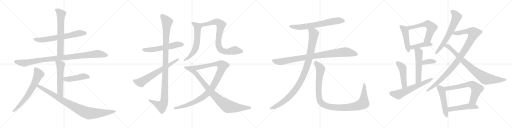
t = 0.00 s
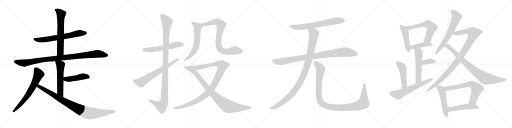
t = 5.14 s
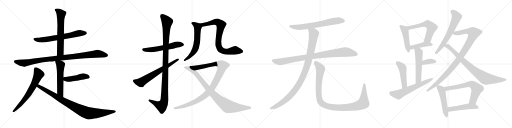
t = 10.27 s
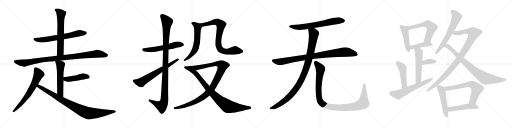
t = 15.41 s
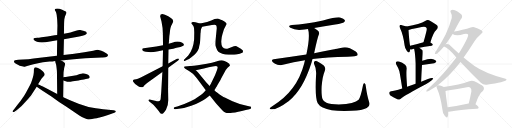
t = 20.54 s
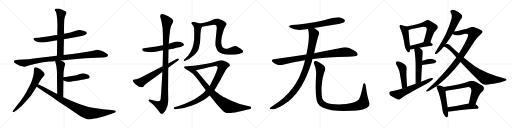
t = 25.68 s

The animated SVG that drew these frames (rendered in a browser with its animation timeline set to each time). Animation: 31 CSS @keyframes rules; one cycle of 25.68 s.

<svg version="1.1" viewBox="0 0 4096 1024" xmlns="http://www.w3.org/2000/svg">
  <g stroke="lightgray" stroke-dasharray="1,1" stroke-width="1" transform="scale(4, 4)">
    <line x1="0" y1="0" x2="256" y2="256"></line>
    <line x1="256" y1="0" x2="0" y2="256"></line>
    <line x1="128" y1="0" x2="128" y2="256"></line>
    <line x1="0" y1="128" x2="256" y2="128"></line>
    <line x1="256" y1="0" x2="512" y2="256"></line>
    <line x1="512" y1="0" x2="256" y2="256"></line>
    <line x1="384" y1="0" x2="384" y2="256"></line>
    <line x1="256" y1="128" x2="512" y2="128"></line>
    <line x1="512" y1="0" x2="768" y2="256"></line>
    <line x1="768" y1="0" x2="512" y2="256"></line>
    <line x1="640" y1="0" x2="640" y2="256"></line>
    <line x1="512" y1="128" x2="768" y2="128"></line>
    <line x1="768" y1="0" x2="1024" y2="256"></line>
    <line x1="1024" y1="0" x2="768" y2="256"></line>
    <line x1="896" y1="0" x2="896" y2="256"></line>
    <line x1="768" y1="128" x2="1024" y2="128"></line>
  </g>
<g transform="scale(1, -1) translate(0, -850)">
   <style type="text/css">
    @keyframes keyframes0 {
      from {
       stroke: black;
       stroke-dashoffset: 667;
       stroke-width: 128;
       }
       68% {
       animation-timing-function: step-end;
       stroke: black;
       stroke-dashoffset: 0;
       stroke-width: 128;
       }
       to {
       stroke: black;
       stroke-width: 1024;
       }
       }
       #make-me-a-hanzi-animation-0 {
         animation: keyframes0 0.792806s both;
         animation-delay: 0.000000s;
         animation-timing-function: linear;
       }
    @keyframes keyframes1 {
      from {
       stroke: black;
       stroke-dashoffset: 642;
       stroke-width: 128;
       }
       68% {
       animation-timing-function: step-end;
       stroke: black;
       stroke-dashoffset: 0;
       stroke-width: 128;
       }
       to {
       stroke: black;
       stroke-width: 1024;
       }
       }
       #make-me-a-hanzi-animation-1 {
         animation: keyframes1 0.772461s both;
         animation-delay: 0.792806s;
         animation-timing-function: linear;
       }
    @keyframes keyframes2 {
      from {
       stroke: black;
       stroke-dashoffset: 993;
       stroke-width: 128;
       }
       76% {
       animation-timing-function: step-end;
       stroke: black;
       stroke-dashoffset: 0;
       stroke-width: 128;
       }
       to {
       stroke: black;
       stroke-width: 1024;
       }
       }
       #make-me-a-hanzi-animation-2 {
         animation: keyframes2 1.058105s both;
         animation-delay: 1.565267s;
         animation-timing-function: linear;
       }
    @keyframes keyframes3 {
      from {
       stroke: black;
       stroke-dashoffset: 555;
       stroke-width: 128;
       }
       64% {
       animation-timing-function: step-end;
       stroke: black;
       stroke-dashoffset: 0;
       stroke-width: 128;
       }
       to {
       stroke: black;
       stroke-width: 1024;
       }
       }
       #make-me-a-hanzi-animation-3 {
         animation: keyframes3 0.701660s both;
         animation-delay: 2.623372s;
         animation-timing-function: linear;
       }
    @keyframes keyframes4 {
      from {
       stroke: black;
       stroke-dashoffset: 454;
       stroke-width: 128;
       }
       60% {
       animation-timing-function: step-end;
       stroke: black;
       stroke-dashoffset: 0;
       stroke-width: 128;
       }
       to {
       stroke: black;
       stroke-width: 1024;
       }
       }
       #make-me-a-hanzi-animation-4 {
         animation: keyframes4 0.619466s both;
         animation-delay: 3.325032s;
         animation-timing-function: linear;
       }
    @keyframes keyframes5 {
      from {
       stroke: black;
       stroke-dashoffset: 671;
       stroke-width: 128;
       }
       69% {
       animation-timing-function: step-end;
       stroke: black;
       stroke-dashoffset: 0;
       stroke-width: 128;
       }
       to {
       stroke: black;
       stroke-width: 1024;
       }
       }
       #make-me-a-hanzi-animation-5 {
         animation: keyframes5 0.796061s both;
         animation-delay: 3.944498s;
         animation-timing-function: linear;
       }
    @keyframes keyframes6 {
      from {
       stroke: black;
       stroke-dashoffset: 930;
       stroke-width: 128;
       }
       75% {
       animation-timing-function: step-end;
       stroke: black;
       stroke-dashoffset: 0;
       stroke-width: 128;
       }
       to {
       stroke: black;
       stroke-width: 1024;
       }
       }
       #make-me-a-hanzi-animation-6 {
         animation: keyframes6 1.006836s both;
         animation-delay: 4.740559s;
         animation-timing-function: linear;
       }
    @keyframes keyframes7 {
      from {
       stroke: black;
       stroke-dashoffset: 570;
       stroke-width: 128;
       }
       65% {
       animation-timing-function: step-end;
       stroke: black;
       stroke-dashoffset: 0;
       stroke-width: 128;
       }
       to {
       stroke: black;
       stroke-width: 1024;
       }
       }
       #make-me-a-hanzi-animation-7 {
         animation: keyframes7 0.713867s both;
         animation-delay: 5.747395s;
         animation-timing-function: linear;
       }
    @keyframes keyframes8 {
      from {
       stroke: black;
       stroke-dashoffset: 1104;
       stroke-width: 128;
       }
       78% {
       animation-timing-function: step-end;
       stroke: black;
       stroke-dashoffset: 0;
       stroke-width: 128;
       }
       to {
       stroke: black;
       stroke-width: 1024;
       }
       }
       #make-me-a-hanzi-animation-8 {
         animation: keyframes8 1.148438s both;
         animation-delay: 6.461262s;
         animation-timing-function: linear;
       }
    @keyframes keyframes9 {
      from {
       stroke: black;
       stroke-dashoffset: 660;
       stroke-width: 128;
       }
       68% {
       animation-timing-function: step-end;
       stroke: black;
       stroke-dashoffset: 0;
       stroke-width: 128;
       }
       to {
       stroke: black;
       stroke-width: 1024;
       }
       }
       #make-me-a-hanzi-animation-9 {
         animation: keyframes9 0.787109s both;
         animation-delay: 7.609700s;
         animation-timing-function: linear;
       }
    @keyframes keyframes10 {
      from {
       stroke: black;
       stroke-dashoffset: 610;
       stroke-width: 128;
       }
       67% {
       animation-timing-function: step-end;
       stroke: black;
       stroke-dashoffset: 0;
       stroke-width: 128;
       }
       to {
       stroke: black;
       stroke-width: 1024;
       }
       }
       #make-me-a-hanzi-animation-10 {
         animation: keyframes10 0.746419s both;
         animation-delay: 8.396809s;
         animation-timing-function: linear;
       }
    @keyframes keyframes11 {
      from {
       stroke: black;
       stroke-dashoffset: 806;
       stroke-width: 128;
       }
       72% {
       animation-timing-function: step-end;
       stroke: black;
       stroke-dashoffset: 0;
       stroke-width: 128;
       }
       to {
       stroke: black;
       stroke-width: 1024;
       }
       }
       #make-me-a-hanzi-animation-11 {
         animation: keyframes11 0.905924s both;
         animation-delay: 9.143228s;
         animation-timing-function: linear;
       }
    @keyframes keyframes12 {
      from {
       stroke: black;
       stroke-dashoffset: 1055;
       stroke-width: 128;
       }
       77% {
       animation-timing-function: step-end;
       stroke: black;
       stroke-dashoffset: 0;
       stroke-width: 128;
       }
       to {
       stroke: black;
       stroke-width: 1024;
       }
       }
       #make-me-a-hanzi-animation-12 {
         animation: keyframes12 1.108561s both;
         animation-delay: 10.049152s;
         animation-timing-function: linear;
       }
    @keyframes keyframes13 {
      from {
       stroke: black;
       stroke-dashoffset: 902;
       stroke-width: 128;
       }
       75% {
       animation-timing-function: step-end;
       stroke: black;
       stroke-dashoffset: 0;
       stroke-width: 128;
       }
       to {
       stroke: black;
       stroke-width: 1024;
       }
       }
       #make-me-a-hanzi-animation-13 {
         animation: keyframes13 0.984049s both;
         animation-delay: 11.157713s;
         animation-timing-function: linear;
       }
    @keyframes keyframes14 {
      from {
       stroke: black;
       stroke-dashoffset: 680;
       stroke-width: 128;
       }
       69% {
       animation-timing-function: step-end;
       stroke: black;
       stroke-dashoffset: 0;
       stroke-width: 128;
       }
       to {
       stroke: black;
       stroke-width: 1024;
       }
       }
       #make-me-a-hanzi-animation-14 {
         animation: keyframes14 0.803385s both;
         animation-delay: 12.141762s;
         animation-timing-function: linear;
       }
    @keyframes keyframes15 {
      from {
       stroke: black;
       stroke-dashoffset: 930;
       stroke-width: 128;
       }
       75% {
       animation-timing-function: step-end;
       stroke: black;
       stroke-dashoffset: 0;
       stroke-width: 128;
       }
       to {
       stroke: black;
       stroke-width: 1024;
       }
       }
       #make-me-a-hanzi-animation-15 {
         animation: keyframes15 1.006836s both;
         animation-delay: 12.945147s;
         animation-timing-function: linear;
       }
    @keyframes keyframes16 {
      from {
       stroke: black;
       stroke-dashoffset: 1036;
       stroke-width: 128;
       }
       77% {
       animation-timing-function: step-end;
       stroke: black;
       stroke-dashoffset: 0;
       stroke-width: 128;
       }
       to {
       stroke: black;
       stroke-width: 1024;
       }
       }
       #make-me-a-hanzi-animation-16 {
         animation: keyframes16 1.093099s both;
         animation-delay: 13.951983s;
         animation-timing-function: linear;
       }
    @keyframes keyframes17 {
      from {
       stroke: black;
       stroke-dashoffset: 1097;
       stroke-width: 128;
       }
       78% {
       animation-timing-function: step-end;
       stroke: black;
       stroke-dashoffset: 0;
       stroke-width: 128;
       }
       to {
       stroke: black;
       stroke-width: 1024;
       }
       }
       #make-me-a-hanzi-animation-17 {
         animation: keyframes17 1.142741s both;
         animation-delay: 15.045082s;
         animation-timing-function: linear;
       }
    @keyframes keyframes18 {
      from {
       stroke: black;
       stroke-dashoffset: 469;
       stroke-width: 128;
       }
       60% {
       animation-timing-function: step-end;
       stroke: black;
       stroke-dashoffset: 0;
       stroke-width: 128;
       }
       to {
       stroke: black;
       stroke-width: 1024;
       }
       }
       #make-me-a-hanzi-animation-18 {
         animation: keyframes18 0.631673s both;
         animation-delay: 16.187823s;
         animation-timing-function: linear;
       }
    @keyframes keyframes19 {
      from {
       stroke: black;
       stroke-dashoffset: 593;
       stroke-width: 128;
       }
       66% {
       animation-timing-function: step-end;
       stroke: black;
       stroke-dashoffset: 0;
       stroke-width: 128;
       }
       to {
       stroke: black;
       stroke-width: 1024;
       }
       }
       #make-me-a-hanzi-animation-19 {
         animation: keyframes19 0.732585s both;
         animation-delay: 16.819496s;
         animation-timing-function: linear;
       }
    @keyframes keyframes20 {
      from {
       stroke: black;
       stroke-dashoffset: 429;
       stroke-width: 128;
       }
       58% {
       animation-timing-function: step-end;
       stroke: black;
       stroke-dashoffset: 0;
       stroke-width: 128;
       }
       to {
       stroke: black;
       stroke-width: 1024;
       }
       }
       #make-me-a-hanzi-animation-20 {
         animation: keyframes20 0.599121s both;
         animation-delay: 17.552081s;
         animation-timing-function: linear;
       }
    @keyframes keyframes21 {
      from {
       stroke: black;
       stroke-dashoffset: 542;
       stroke-width: 128;
       }
       64% {
       animation-timing-function: step-end;
       stroke: black;
       stroke-dashoffset: 0;
       stroke-width: 128;
       }
       to {
       stroke: black;
       stroke-width: 1024;
       }
       }
       #make-me-a-hanzi-animation-21 {
         animation: keyframes21 0.691081s both;
         animation-delay: 18.151202s;
         animation-timing-function: linear;
       }
    @keyframes keyframes22 {
      from {
       stroke: black;
       stroke-dashoffset: 360;
       stroke-width: 128;
       }
       54% {
       animation-timing-function: step-end;
       stroke: black;
       stroke-dashoffset: 0;
       stroke-width: 128;
       }
       to {
       stroke: black;
       stroke-width: 1024;
       }
       }
       #make-me-a-hanzi-animation-22 {
         animation: keyframes22 0.542969s both;
         animation-delay: 18.842283s;
         animation-timing-function: linear;
       }
    @keyframes keyframes23 {
      from {
       stroke: black;
       stroke-dashoffset: 472;
       stroke-width: 128;
       }
       61% {
       animation-timing-function: step-end;
       stroke: black;
       stroke-dashoffset: 0;
       stroke-width: 128;
       }
       to {
       stroke: black;
       stroke-width: 1024;
       }
       }
       #make-me-a-hanzi-animation-23 {
         animation: keyframes23 0.634115s both;
         animation-delay: 19.385252s;
         animation-timing-function: linear;
       }
    @keyframes keyframes24 {
      from {
       stroke: black;
       stroke-dashoffset: 617;
       stroke-width: 128;
       }
       67% {
       animation-timing-function: step-end;
       stroke: black;
       stroke-dashoffset: 0;
       stroke-width: 128;
       }
       to {
       stroke: black;
       stroke-width: 1024;
       }
       }
       #make-me-a-hanzi-animation-24 {
         animation: keyframes24 0.752116s both;
         animation-delay: 20.019367s;
         animation-timing-function: linear;
       }
    @keyframes keyframes25 {
      from {
       stroke: black;
       stroke-dashoffset: 651;
       stroke-width: 128;
       }
       68% {
       animation-timing-function: step-end;
       stroke: black;
       stroke-dashoffset: 0;
       stroke-width: 128;
       }
       to {
       stroke: black;
       stroke-width: 1024;
       }
       }
       #make-me-a-hanzi-animation-25 {
         animation: keyframes25 0.779785s both;
         animation-delay: 20.771483s;
         animation-timing-function: linear;
       }
    @keyframes keyframes26 {
      from {
       stroke: black;
       stroke-dashoffset: 1023;
       stroke-width: 128;
       }
       77% {
       animation-timing-function: step-end;
       stroke: black;
       stroke-dashoffset: 0;
       stroke-width: 128;
       }
       to {
       stroke: black;
       stroke-width: 1024;
       }
       }
       #make-me-a-hanzi-animation-26 {
         animation: keyframes26 1.082520s both;
         animation-delay: 21.551268s;
         animation-timing-function: linear;
       }
    @keyframes keyframes27 {
      from {
       stroke: black;
       stroke-dashoffset: 841;
       stroke-width: 128;
       }
       73% {
       animation-timing-function: step-end;
       stroke: black;
       stroke-dashoffset: 0;
       stroke-width: 128;
       }
       to {
       stroke: black;
       stroke-width: 1024;
       }
       }
       #make-me-a-hanzi-animation-27 {
         animation: keyframes27 0.934408s both;
         animation-delay: 22.633788s;
         animation-timing-function: linear;
       }
    @keyframes keyframes28 {
      from {
       stroke: black;
       stroke-dashoffset: 508;
       stroke-width: 128;
       }
       62% {
       animation-timing-function: step-end;
       stroke: black;
       stroke-dashoffset: 0;
       stroke-width: 128;
       }
       to {
       stroke: black;
       stroke-width: 1024;
       }
       }
       #make-me-a-hanzi-animation-28 {
         animation: keyframes28 0.663411s both;
         animation-delay: 23.568196s;
         animation-timing-function: linear;
       }
    @keyframes keyframes29 {
      from {
       stroke: black;
       stroke-dashoffset: 662;
       stroke-width: 128;
       }
       68% {
       animation-timing-function: step-end;
       stroke: black;
       stroke-dashoffset: 0;
       stroke-width: 128;
       }
       to {
       stroke: black;
       stroke-width: 1024;
       }
       }
       #make-me-a-hanzi-animation-29 {
         animation: keyframes29 0.788737s both;
         animation-delay: 24.231607s;
         animation-timing-function: linear;
       }
    @keyframes keyframes30 {
      from {
       stroke: black;
       stroke-dashoffset: 497;
       stroke-width: 128;
       }
       62% {
       animation-timing-function: step-end;
       stroke: black;
       stroke-dashoffset: 0;
       stroke-width: 128;
       }
       to {
       stroke: black;
       stroke-width: 1024;
       }
       }
       #make-me-a-hanzi-animation-30 {
         animation: keyframes30 0.654460s both;
         animation-delay: 25.020344s;
         animation-timing-function: linear;
       }
</style>
<path d="M 511.5 536.5 L 633.5 557.5 L 659.5 563.5 Q 684.5 569.5 688.5 575.5 Q 696.5 581.5 694.5 586.5 Q 694.5 597.5 672.5 602.5 Q 651.5 607.5 649.5 608.5 Q 636.5 613.5 607.5 603.5 L 581.5 595.5 Q 564.5 588.5 543.5 585.5 L 511.5 580.5 L 457.5 570.5 L 437.5 567.5 Q 375.5 555.5 332.5 552.5 Q 306.5 548.5 299.5 548.5 L 279.5 546.5 Q 260.5 544.5 271.5 529.5 Q 301.5 498.5 399.5 518.5 L 457.5 527.5 L 511.5 536.5 Z" fill="lightgray"></path> 
<path d="M 508.5 410.5 L 511.5 536.5 L 511.5 580.5 L 512.5 657.5 Q 512.5 669.5 514.5 695.5 Q 519.5 722.5 525.5 732.5 Q 531.5 741.5 531.5 747.5 Q 531.5 753.5 526.5 757.5 Q 521.5 761.5 497.5 772.5 Q 474.5 782.5 458.5 782.5 Q 442.5 782.5 441.5 778.5 Q 436.5 772.5 438.5 770.5 Q 438.5 769.5 444.5 760.5 Q 450.5 750.5 453.5 730.5 L 457.5 691.5 L 459.5 646.5 L 457.5 570.5 L 457.5 527.5 L 455.5 404.5 C 455.5 374.5 507.5 380.5 508.5 410.5 Z" fill="lightgray"></path> 
<path d="M 487.5 366.5 L 589.5 376.5 Q 617.5 380.5 633.5 380.5 L 682.5 384.5 L 812.5 390.5 Q 845.5 389.5 855.5 396.5 Q 873.5 410.5 852.5 422.5 L 829.5 436.5 Q 788.5 451.5 780.5 451.5 Q 773.5 451.5 745.5 444.5 L 674.5 431.5 L 594.5 420.5 L 508.5 410.5 L 455.5 404.5 L 268.5 381.5 Q 229.5 375.5 184.5 373.5 L 146.5 371.5 L 131.5 369.5 Q 117.5 368.5 113.5 364.5 Q 111.5 357.5 112.5 354.5 Q 114.5 347.5 131.5 337.5 Q 149.5 327.5 157.5 324.5 L 176.5 319.5 Q 190.5 314.5 197.5 316.5 L 216.5 321.5 Q 233.5 328.5 267.5 336.5 L 323.5 348.5 Q 344.5 352.5 361.5 354.5 L 396.5 358.5 Q 420.5 358.5 441.5 362.5 L 487.5 366.5 Z" fill="lightgray"></path> 
<path d="M 505.5 73.5 L 507.5 206.5 L 507.5 232.5 L 508.5 271.5 Q 513.5 313.5 519.5 329.5 Q 525.5 344.5 511.5 352.5 L 504.5 358.5 L 487.5 366.5 C 460.5 379.5 436.5 390.5 441.5 362.5 L 443.5 350.5 L 447.5 338.5 Q 450.5 331.5 455.5 279.5 L 457.5 98.5 C 457.5 68.5 505.5 43.5 505.5 73.5 Z" fill="lightgray"></path> 
<path d="M 507.5 206.5 L 537.5 196.5 Q 551.5 193.5 582.5 199.5 L 628.5 206.5 Q 642.5 208.5 656.5 211.5 Q 670.5 213.5 686.5 217.5 L 707.5 222.5 Q 724.5 227.5 713.5 244.5 Q 707.5 252.5 689.5 258.5 Q 672.5 264.5 663.5 264.5 Q 647.5 261.5 638.5 257.5 L 611.5 248.5 L 536.5 235.5 Q 524.5 233.5 518.5 233.5 L 507.5 232.5 C 477.5 229.5 479.5 215.5 507.5 206.5 Z" fill="lightgray"></path> 
<path d="M 304.5 176.5 L 331.5 219.5 L 352.5 243.5 Q 361.5 252.5 353.5 266.5 Q 346.5 279.5 337.5 284.5 Q 324.5 297.5 303.5 306.5 Q 282.5 315.5 275.5 308.5 Q 272.5 298.5 271.5 298.5 L 270.5 270.5 Q 268.5 239.5 247.5 184.5 Q 201.5 93.5 180.5 65.5 L 165.5 44.5 Q 160.5 38.5 157.5 33.5 Q 154.5 28.5 138.5 9.5 L 109.5 -27.5 Q 97.5 -39.5 101.5 -44.5 Q 106.5 -49.5 118.5 -41.5 L 135.5 -29.5 Q 175.5 0.5 211.5 43.5 Q 248.5 85.5 249.5 87.5 L 293.5 155.5 L 304.5 176.5 Z" fill="lightgray"></path> 
<path d="M 909.5 -32.5 L 865.5 -28.5 Q 834.5 -26.5 766.5 -16.5 Q 698.5 -6.5 628.5 20.5 L 555.5 50.5 L 515.5 68.5 Q 510.5 68.5 505.5 73.5 L 457.5 98.5 L 358.5 150.5 Q 348.5 156.5 333.5 162.5 L 304.5 176.5 C 277.5 189.5 269.5 172.5 293.5 155.5 L 302.5 149.5 Q 310.5 142.5 343.5 122.5 Q 376.5 101.5 411.5 77.5 L 472.5 34.5 L 531.5 -3.5 L 634.5 -74.5 Q 653.5 -86.5 677.5 -95.5 Q 702.5 -105.5 708.5 -105.5 Q 715.5 -106.5 755.5 -98.5 Q 795.5 -90.5 803.5 -87.5 Q 831.5 -84.5 892.5 -60.5 L 919.5 -49.5 Q 926.5 -47.5 926.5 -40.5 Q 926.5 -34.5 909.5 -32.5 Z" fill="lightgray"></path> 
<path d="M 1304.0 488.5 L 1250.0 478.5 L 1150.0 463.5 Q 1138.0 462.5 1138.0 456.5 Q 1133.0 437.5 1188.0 433.5 Q 1219.0 430.5 1255.0 438.5 L 1304.0 447.5 L 1348.0 453.5 L 1386.0 460.5 L 1412.0 467.5 Q 1448.0 473.5 1466.0 483.5 Q 1480.0 495.5 1458.0 508.5 Q 1431.0 523.5 1400.0 516.5 Q 1391.0 511.5 1377.0 508.5 L 1350.0 499.5 L 1304.0 488.5 Z" fill="lightgray"></path> 
<path d="M 1281.0 719.5 L 1292.0 678.5 Q 1303.0 627.5 1303.0 580.5 L 1304.0 488.5 L 1304.0 447.5 L 1301.0 320.5 L 1299.0 274.5 L 1290.0 115.5 L 1286.0 67.5 Q 1286.0 40.5 1268.0 40.5 Q 1257.0 40.5 1240.0 44.5 L 1197.0 54.5 Q 1189.0 54.5 1188.0 50.5 Q 1185.0 46.5 1192.0 40.5 L 1227.0 12.5 L 1250.0 -13.5 Q 1272.0 -39.5 1278.0 -49.5 Q 1285.0 -59.5 1292.0 -60.5 Q 1300.0 -61.5 1306.0 -56.5 Q 1312.0 -51.5 1328.0 -28.5 Q 1346.0 6.5 1346.0 48.5 L 1345.0 108.5 Q 1344.0 149.5 1345.0 171.5 L 1346.0 307.5 L 1346.0 342.5 L 1348.0 453.5 L 1350.0 499.5 L 1353.0 534.5 Q 1354.0 563.5 1358.0 583.5 Q 1361.0 634.5 1377.0 658.5 L 1386.0 677.5 Q 1386.0 683.5 1381.0 693.5 Q 1376.0 702.5 1346.0 719.5 Q 1317.0 736.5 1299.0 737.5 Q 1281.0 737.5 1281.0 719.5 Z" fill="lightgray"></path> 
<path d="M 1301.0 320.5 L 1126.0 230.5 Q 1109.0 224.5 1104.0 220.5 Q 1095.0 217.5 1089.0 216.5 L 1075.0 213.5 Q 1068.0 212.5 1066.0 210.5 Q 1061.0 204.5 1066.0 196.5 Q 1068.0 192.5 1081.0 178.5 L 1106.0 160.5 Q 1124.0 147.5 1145.0 154.5 Q 1147.0 154.5 1154.0 165.5 Q 1160.0 172.5 1177.0 185.5 L 1299.0 274.5 L 1346.0 307.5 L 1425.0 366.5 Q 1435.0 372.5 1430.0 380.5 Q 1427.0 385.5 1416.0 380.5 L 1346.0 342.5 L 1301.0 320.5 Z" fill="lightgray"></path> 
<path d="M 1554.0 589.5 L 1553.0 535.5 Q 1547.0 455.5 1506.0 405.5 L 1476.0 376.5 Q 1469.0 372.5 1471.0 364.5 Q 1474.0 359.5 1482.0 364.5 L 1498.0 371.5 Q 1510.0 375.5 1531.0 392.5 Q 1576.0 423.5 1591.0 464.5 Q 1594.0 483.5 1599.0 501.5 Q 1601.0 517.5 1602.0 540.5 L 1604.0 584.5 Q 1606.0 590.5 1606.0 603.5 Q 1606.0 616.5 1617.0 636.5 C 1626.0 654.5 1626.0 654.5 1598.0 662.5 L 1578.0 668.5 Q 1562.0 672.5 1544.0 674.5 Q 1522.0 670.5 1538.0 654.5 L 1547.0 641.5 L 1550.0 633.5 Q 1553.0 625.5 1553.0 611.5 L 1554.0 589.5 Z" fill="lightgray"></path> 
<path d="M 1617.0 636.5 L 1695.0 649.5 Q 1725.0 654.5 1729.0 648.5 Q 1734.0 642.5 1734.0 623.5 L 1725.0 532.5 Q 1722.0 494.5 1725.0 481.5 Q 1729.0 467.5 1738.0 448.5 Q 1751.0 424.5 1802.0 414.5 Q 1860.0 411.5 1890.0 414.5 Q 1921.0 417.5 1942.0 430.5 Q 1944.0 438.5 1944.0 441.5 Q 1945.0 444.5 1934.0 453.5 Q 1927.0 461.5 1906.0 472.5 Q 1890.0 482.5 1884.0 482.5 Q 1879.0 482.5 1871.0 480.5 L 1830.0 464.5 Q 1820.0 460.5 1808.0 460.5 Q 1770.0 460.5 1770.0 516.5 Q 1770.0 522.5 1774.0 553.5 L 1780.0 578.5 L 1791.0 613.5 Q 1794.0 622.5 1803.0 638.5 Q 1812.0 654.5 1812.0 657.5 Q 1811.0 671.5 1778.0 687.5 Q 1760.0 696.5 1748.0 700.5 Q 1736.0 703.5 1717.0 697.5 L 1690.0 686.5 Q 1658.0 673.5 1621.0 666.5 L 1598.0 662.5 C 1568.0 657.5 1587.0 631.5 1617.0 636.5 Z" fill="lightgray"></path> 
<path d="M 1715.0 128.5 L 1727.0 147.5 Q 1730.0 151.5 1748.0 183.5 Q 1767.0 215.5 1768.0 219.5 L 1806.0 290.5 Q 1822.0 311.5 1832.0 318.5 L 1840.0 326.5 Q 1841.0 339.5 1814.0 354.5 L 1791.0 364.5 Q 1785.0 368.5 1774.0 368.5 Q 1763.0 369.5 1730.0 357.5 Q 1698.0 345.5 1655.0 340.5 L 1581.0 327.5 L 1550.0 324.5 Q 1535.0 324.5 1527.0 322.5 C 1497.0 319.5 1537.0 280.5 1566.0 287.5 L 1640.0 304.5 Q 1644.0 304.5 1690.0 315.5 Q 1736.0 326.5 1738.0 318.5 Q 1742.0 314.5 1741.0 309.5 Q 1741.0 304.5 1734.0 283.5 L 1720.0 247.5 L 1686.0 178.5 Q 1683.0 174.5 1677.0 162.5 L 1646.0 127.5 L 1628.0 108.5 Q 1619.0 97.5 1592.0 79.5 Q 1566.0 61.5 1560.0 58.5 L 1520.0 37.5 Q 1483.0 18.5 1418.0 -1.5 L 1402.0 -6.5 Q 1387.0 -8.5 1390.0 -17.5 Q 1390.0 -24.5 1404.0 -23.5 L 1416.0 -22.5 Q 1466.0 -19.5 1530.0 4.5 Q 1566.0 15.5 1600.0 34.5 Q 1634.0 52.5 1647.0 62.5 L 1678.0 86.5 L 1715.0 128.5 Z" fill="lightgray"></path> 
<path d="M 2009.0 -11.5 Q 2009.0 -1.5 2000.0 -2.5 L 1974.0 3.5 Q 1911.0 16.5 1860.0 39.5 L 1798.0 70.5 Q 1786.0 74.5 1757.0 94.5 L 1734.0 111.5 Q 1730.0 113.5 1715.0 128.5 L 1677.0 162.5 L 1649.0 192.5 L 1598.0 254.5 Q 1568.0 286.5 1566.0 287.5 C 1545.0 308.5 1531.0 322.5 1527.0 322.5 L 1478.0 318.5 Q 1464.0 313.5 1485.0 298.5 Q 1493.0 295.5 1512.0 282.5 L 1543.0 260.5 Q 1554.0 251.5 1573.0 225.5 Q 1593.0 199.5 1646.0 127.5 L 1678.0 86.5 L 1729.0 21.5 L 1778.0 -32.5 Q 1792.0 -45.5 1802.0 -50.5 Q 1813.0 -55.5 1832.0 -54.5 Q 1851.0 -53.5 1856.0 -52.5 L 1881.0 -49.5 L 1906.0 -44.5 Q 1933.0 -40.5 1966.0 -30.5 L 1994.0 -23.5 Q 2011.0 -19.5 2009.0 -11.5 Z" fill="lightgray"></path> 
<path d="M 2513.0 625.5 Q 2594.0 640.5 2682.0 653.5 Q 2743.0 665.5 2752.0 672.5 Q 2762.0 679.5 2758.0 689.5 Q 2751.0 702.5 2721.0 710.5 Q 2694.0 716.5 2584.0 686.5 Q 2442.0 656.5 2335.0 650.5 Q 2298.0 646.5 2323.0 627.5 Q 2366.0 602.5 2435.0 614.5 Q 2448.0 617.5 2464.0 617.5 L 2513.0 625.5 Z" fill="lightgray"></path> 
<path d="M 2500.0 377.5 Q 2611.0 393.5 2781.0 396.5 Q 2853.0 396.5 2860.0 407.5 Q 2866.0 420.5 2846.0 437.5 Q 2783.0 479.5 2743.0 469.5 Q 2656.0 450.5 2513.0 424.5 L 2451.0 414.5 Q 2327.0 396.5 2189.0 375.5 Q 2165.0 371.5 2183.0 352.5 Q 2199.0 337.5 2220.0 331.5 Q 2245.0 325.5 2263.0 331.5 Q 2347.0 356.5 2440.0 368.5 L 2500.0 377.5 Z" fill="lightgray"></path> 
<path d="M 2440.0 368.5 Q 2436.0 355.5 2433.0 339.5 Q 2376.0 120.5 2181.0 2.5 Q 2163.0 -9.5 2158.0 -15.5 Q 2155.0 -22.5 2168.0 -24.5 Q 2213.0 -30.5 2311.0 42.5 Q 2425.0 132.5 2493.0 351.5 Q 2496.0 364.5 2500.0 377.5 L 2513.0 424.5 Q 2540.0 547.5 2550.0 571.5 Q 2560.0 592.5 2539.0 607.5 Q 2524.0 617.5 2513.0 625.5 C 2488.0 642.5 2457.0 646.5 2464.0 617.5 Q 2483.0 563.5 2451.0 414.5 L 2440.0 368.5 Z" fill="lightgray"></path> 
<path d="M 2953.0 34.5 Q 2937.0 80.5 2926.0 161.5 Q 2925.0 177.5 2917.0 183.5 Q 2908.0 189.5 2904.0 167.5 Q 2885.0 70.5 2869.0 52.5 Q 2838.0 19.5 2711.0 14.5 Q 2642.0 15.5 2612.0 27.5 Q 2585.0 40.5 2580.0 57.5 Q 2570.0 85.5 2573.0 158.5 Q 2580.0 239.5 2596.0 276.5 Q 2609.0 307.5 2590.0 325.5 Q 2538.0 365.5 2522.0 362.5 Q 2506.0 356.5 2513.0 338.5 Q 2534.0 298.5 2528.0 240.5 Q 2519.0 62.5 2542.0 23.5 Q 2566.0 -18.5 2654.0 -31.5 Q 2715.0 -40.5 2812.0 -36.5 Q 2900.0 -32.5 2934.0 -13.5 Q 2965.0 2.5 2953.0 34.5 Z" fill="lightgray"></path> 
<path d="M 3253.0 638.0 Q 3241.0 644.0 3215.0 649.0 Q 3202.0 653.0 3199.0 648.0 Q 3192.0 642.0 3200.0 626.0 Q 3225.0 574.0 3237.0 487.0 Q 3240.0 462.0 3254.0 444.0 Q 3270.0 422.0 3277.0 437.0 Q 3280.0 444.0 3281.0 454.0 L 3281.0 484.0 Q 3275.0 505.0 3268.0 610.0 C 3266.0 632.0 3266.0 632.0 3253.0 638.0 Z" fill="lightgray"></path> 
<path d="M 3443.0 511.0 Q 3465.0 590.0 3490.0 611.0 Q 3515.0 636.0 3491.0 653.0 Q 3430.0 692.0 3421.0 690.0 Q 3412.0 690.0 3405.0 685.0 Q 3359.0 657.0 3253.0 638.0 C 3223.0 633.0 3240.0 600.0 3268.0 610.0 Q 3269.0 613.0 3373.0 634.0 Q 3404.0 641.0 3411.0 628.0 Q 3418.0 622.0 3409.0 591.0 Q 3400.0 555.0 3388.0 512.0 C 3380.0 483.0 3435.0 482.0 3443.0 511.0 Z" fill="lightgray"></path> 
<path d="M 3355.0 469.0 Q 3392.0 478.0 3453.0 485.0 Q 3462.0 486.0 3463.0 494.0 Q 3463.0 500.0 3443.0 511.0 C 3425.0 522.0 3417.0 520.0 3388.0 512.0 Q 3327.0 496.0 3281.0 484.0 C 3252.0 476.0 3251.0 455.0 3281.0 454.0 Q 3287.0 453.0 3295.0 455.0 Q 3302.0 458.0 3313.0 460.0 L 3355.0 469.0 Z" fill="lightgray"></path> 
<path d="M 3369.0 197.0 Q 3372.0 270.0 3376.0 330.0 L 3378.0 364.0 Q 3379.0 380.0 3380.0 396.0 Q 3384.0 442.0 3380.0 448.0 Q 3367.0 461.0 3355.0 469.0 C 3331.0 487.0 3307.0 489.0 3313.0 460.0 Q 3322.0 420.0 3325.0 342.0 Q 3325.0 285.0 3325.0 180.0 C 3325.0 150.0 3368.0 167.0 3369.0 197.0 Z" fill="lightgray"></path> 
<path d="M 3376.0 330.0 L 3474.0 345.0 Q 3498.0 352.0 3488.0 364.0 Q 3475.0 379.0 3448.0 381.0 Q 3424.0 381.0 3378.0 364.0 C 3350.0 354.0 3346.0 325.0 3376.0 330.0 Z" fill="lightgray"></path> 
<path d="M 3257.0 156.0 Q 3248.0 265.0 3253.0 301.0 Q 3254.0 323.0 3241.0 333.0 Q 3219.0 349.0 3192.0 358.0 Q 3179.0 362.0 3170.0 356.0 Q 3163.0 350.0 3170.0 335.0 Q 3186.0 310.0 3195.0 281.0 Q 3201.0 253.0 3218.0 143.0 C 3223.0 113.0 3259.0 126.0 3257.0 156.0 Z" fill="lightgray"></path> 
<path d="M 3218.0 143.0 Q 3149.0 122.0 3129.0 121.0 Q 3116.0 120.0 3114.0 108.0 Q 3113.0 95.0 3123.0 86.0 Q 3148.0 71.0 3183.0 54.0 Q 3193.0 51.0 3206.0 61.0 Q 3236.0 88.0 3410.0 179.0 Q 3434.0 192.0 3451.0 207.0 Q 3464.0 214.0 3464.0 225.0 Q 3454.0 232.0 3369.0 197.0 L 3325.0 180.0 Q 3291.0 170.0 3257.0 156.0 L 3218.0 143.0 Z" fill="lightgray"></path> 
<path d="M 3633.0 598.0 Q 3682.0 694.0 3693.0 704.0 Q 3700.0 716.0 3695.0 728.0 Q 3691.0 740.0 3660.0 759.0 Q 3633.0 774.0 3615.0 771.0 Q 3597.0 768.0 3607.0 748.0 Q 3620.0 726.0 3614.0 706.0 Q 3596.0 639.0 3565.0 574.0 Q 3534.0 513.0 3489.0 442.0 Q 3482.0 432.0 3479.0 425.0 Q 3478.0 415.0 3490.0 418.0 Q 3503.0 422.0 3552.0 478.0 L 3565.0 496.0 Q 3583.0 520.0 3621.0 579.0 L 3633.0 598.0 Z" fill="lightgray"></path> 
<path d="M 3500.0 166.0 Q 3600.0 247.0 3684.0 355.0 L 3709.0 390.0 Q 3752.0 451.0 3796.0 521.0 Q 3815.0 549.0 3850.0 580.0 Q 3865.0 592.0 3859.0 601.0 Q 3858.0 611.0 3794.0 633.0 Q 3781.0 640.0 3736.0 621.0 Q 3655.0 602.0 3633.0 598.0 C 3604.0 592.0 3595.0 590.0 3621.0 579.0 Q 3649.0 558.0 3712.0 578.0 Q 3737.0 584.0 3745.0 574.0 Q 3752.0 556.0 3671.0 422.0 L 3651.0 391.0 Q 3546.0 250.0 3415.0 130.0 Q 3402.0 117.0 3416.0 118.0 Q 3426.0 119.0 3492.0 160.0 L 3500.0 166.0 Z" fill="lightgray"></path> 
<path d="M 3684.0 355.0 Q 3772.0 261.0 3847.0 188.0 Q 3866.0 169.0 3893.0 172.0 Q 4043.0 194.0 4051.0 210.0 Q 4055.0 217.0 4044.0 220.0 Q 3878.0 266.0 3796.0 323.0 Q 3756.0 351.0 3709.0 390.0 L 3671.0 422.0 Q 3641.0 450.0 3608.0 481.0 Q 3595.0 497.0 3576.0 498.0 Q 3569.0 498.0 3565.0 496.0 C 3535.0 494.0 3525.0 491.0 3552.0 478.0 Q 3588.0 465.0 3651.0 391.0 L 3684.0 355.0 Z" fill="lightgray"></path> 
<path d="M 3551.0 154.0 Q 3517.0 172.0 3500.0 166.0 C 3491.0 165.0 3491.0 165.0 3492.0 160.0 Q 3491.0 154.0 3497.0 141.0 Q 3525.0 78.0 3539.0 -24.0 Q 3540.0 -55.0 3558.0 -76.0 Q 3576.0 -98.0 3581.0 -83.0 Q 3587.0 -68.0 3585.0 -43.0 L 3581.0 -7.0 Q 3566.0 90.0 3564.0 122.0 C 3562.0 148.0 3562.0 148.0 3551.0 154.0 Z" fill="lightgray"></path> 
<path d="M 3804.0 16.0 Q 3831.0 100.0 3863.0 122.0 Q 3879.0 141.0 3865.0 160.0 Q 3849.0 173.0 3795.0 200.0 Q 3776.0 209.0 3754.0 200.0 Q 3679.0 173.0 3551.0 154.0 C 3521.0 149.0 3535.0 116.0 3564.0 122.0 Q 3571.0 123.0 3581.0 126.0 Q 3660.0 139.0 3736.0 152.0 Q 3755.0 156.0 3763.0 148.0 Q 3773.0 138.0 3771.0 118.0 Q 3761.0 66.0 3750.0 23.0 C 3743.0 -6.0 3795.0 -12.0 3804.0 16.0 Z" fill="lightgray"></path> 
<path d="M 3585.0 -43.0 Q 3592.0 -44.0 3604.0 -42.0 Q 3671.0 -29.0 3816.0 -20.0 Q 3828.0 -19.0 3829.0 -10.0 Q 3829.0 -3.0 3804.0 16.0 L 3750.0 23.0 Q 3749.0 23.0 3748.0 23.0 Q 3654.0 2.0 3581.0 -7.0 C 3551.0 -11.0 3555.0 -42.0 3585.0 -43.0 Z" fill="lightgray"></path> 
      <clipPath id="make-me-a-hanzi-clip-0">
      <path d="M 511.5 536.5 L 633.5 557.5 L 659.5 563.5 Q 684.5 569.5 688.5 575.5 Q 696.5 581.5 694.5 586.5 Q 694.5 597.5 672.5 602.5 Q 651.5 607.5 649.5 608.5 Q 636.5 613.5 607.5 603.5 L 581.5 595.5 Q 564.5 588.5 543.5 585.5 L 511.5 580.5 L 457.5 570.5 L 437.5 567.5 Q 375.5 555.5 332.5 552.5 Q 306.5 548.5 299.5 548.5 L 279.5 546.5 Q 260.5 544.5 271.5 529.5 Q 301.5 498.5 399.5 518.5 L 457.5 527.5 L 511.5 536.5 Z" fill="lightgray"></path>
      </clipPath>
      <path clip-path="url(#make-me-a-hanzi-clip-0)" d="M 276.5 537.5 L 308.5 530.5 L 366.5 533.5 L 621.5 581.5 L 682.5 585.5 " fill="none" id="make-me-a-hanzi-animation-0" stroke-dasharray="539 1078" stroke-linecap="round"></path>

      <clipPath id="make-me-a-hanzi-clip-1">
      <path d="M 508.5 410.5 L 511.5 536.5 L 511.5 580.5 L 512.5 657.5 Q 512.5 669.5 514.5 695.5 Q 519.5 722.5 525.5 732.5 Q 531.5 741.5 531.5 747.5 Q 531.5 753.5 526.5 757.5 Q 521.5 761.5 497.5 772.5 Q 474.5 782.5 458.5 782.5 Q 442.5 782.5 441.5 778.5 Q 436.5 772.5 438.5 770.5 Q 438.5 769.5 444.5 760.5 Q 450.5 750.5 453.5 730.5 L 457.5 691.5 L 459.5 646.5 L 457.5 570.5 L 457.5 527.5 L 455.5 404.5 C 455.5 374.5 507.5 380.5 508.5 410.5 Z" fill="lightgray"></path>
      </clipPath>
      <path clip-path="url(#make-me-a-hanzi-clip-1)" d="M 449.5 770.5 L 470.5 758.5 L 488.5 737.5 L 483.5 434.5 L 461.5 412.5 " fill="none" id="make-me-a-hanzi-animation-1" stroke-dasharray="514 1028" stroke-linecap="round"></path>

      <clipPath id="make-me-a-hanzi-clip-2">
      <path d="M 487.5 366.5 L 589.5 376.5 Q 617.5 380.5 633.5 380.5 L 682.5 384.5 L 812.5 390.5 Q 845.5 389.5 855.5 396.5 Q 873.5 410.5 852.5 422.5 L 829.5 436.5 Q 788.5 451.5 780.5 451.5 Q 773.5 451.5 745.5 444.5 L 674.5 431.5 L 594.5 420.5 L 508.5 410.5 L 455.5 404.5 L 268.5 381.5 Q 229.5 375.5 184.5 373.5 L 146.5 371.5 L 131.5 369.5 Q 117.5 368.5 113.5 364.5 Q 111.5 357.5 112.5 354.5 Q 114.5 347.5 131.5 337.5 Q 149.5 327.5 157.5 324.5 L 176.5 319.5 Q 190.5 314.5 197.5 316.5 L 216.5 321.5 Q 233.5 328.5 267.5 336.5 L 323.5 348.5 Q 344.5 352.5 361.5 354.5 L 396.5 358.5 Q 420.5 358.5 441.5 362.5 L 487.5 366.5 Z" fill="lightgray"></path>
      </clipPath>
      <path clip-path="url(#make-me-a-hanzi-clip-2)" d="M 120.5 358.5 L 194.5 345.5 L 340.5 371.5 L 779.5 420.5 L 850.5 409.5 " fill="none" id="make-me-a-hanzi-animation-2" stroke-dasharray="865 1730" stroke-linecap="round"></path>

      <clipPath id="make-me-a-hanzi-clip-3">
      <path d="M 505.5 73.5 L 507.5 206.5 L 507.5 232.5 L 508.5 271.5 Q 513.5 313.5 519.5 329.5 Q 525.5 344.5 511.5 352.5 L 504.5 358.5 L 487.5 366.5 C 460.5 379.5 436.5 390.5 441.5 362.5 L 443.5 350.5 L 447.5 338.5 Q 450.5 331.5 455.5 279.5 L 457.5 98.5 C 457.5 68.5 505.5 43.5 505.5 73.5 Z" fill="lightgray"></path>
      </clipPath>
      <path clip-path="url(#make-me-a-hanzi-clip-3)" d="M 449.5 357.5 L 483.5 330.5 L 481.5 113.5 L 501.5 80.5 " fill="none" id="make-me-a-hanzi-animation-3" stroke-dasharray="427 854" stroke-linecap="round"></path>

      <clipPath id="make-me-a-hanzi-clip-4">
      <path d="M 507.5 206.5 L 537.5 196.5 Q 551.5 193.5 582.5 199.5 L 628.5 206.5 Q 642.5 208.5 656.5 211.5 Q 670.5 213.5 686.5 217.5 L 707.5 222.5 Q 724.5 227.5 713.5 244.5 Q 707.5 252.5 689.5 258.5 Q 672.5 264.5 663.5 264.5 Q 647.5 261.5 638.5 257.5 L 611.5 248.5 L 536.5 235.5 Q 524.5 233.5 518.5 233.5 L 507.5 232.5 C 477.5 229.5 479.5 215.5 507.5 206.5 Z" fill="lightgray"></path>
      </clipPath>
      <path clip-path="url(#make-me-a-hanzi-clip-4)" d="M 513.5 226.5 L 523.5 218.5 L 554.5 216.5 L 665.5 239.5 L 705.5 234.5 " fill="none" id="make-me-a-hanzi-animation-4" stroke-dasharray="326 652" stroke-linecap="round"></path>

      <clipPath id="make-me-a-hanzi-clip-5">
      <path d="M 304.5 176.5 L 331.5 219.5 L 352.5 243.5 Q 361.5 252.5 353.5 266.5 Q 346.5 279.5 337.5 284.5 Q 324.5 297.5 303.5 306.5 Q 282.5 315.5 275.5 308.5 Q 272.5 298.5 271.5 298.5 L 270.5 270.5 Q 268.5 239.5 247.5 184.5 Q 201.5 93.5 180.5 65.5 L 165.5 44.5 Q 160.5 38.5 157.5 33.5 Q 154.5 28.5 138.5 9.5 L 109.5 -27.5 Q 97.5 -39.5 101.5 -44.5 Q 106.5 -49.5 118.5 -41.5 L 135.5 -29.5 Q 175.5 0.5 211.5 43.5 Q 248.5 85.5 249.5 87.5 L 293.5 155.5 L 304.5 176.5 Z" fill="lightgray"></path>
      </clipPath>
      <path clip-path="url(#make-me-a-hanzi-clip-5)" d="M 283.5 299.5 L 309.5 255.5 L 272.5 173.5 L 205.5 64.5 L 164.5 14.5 L 105.5 -41.5 " fill="none" id="make-me-a-hanzi-animation-5" stroke-dasharray="543 1086" stroke-linecap="round"></path>

      <clipPath id="make-me-a-hanzi-clip-6">
      <path d="M 909.5 -32.5 L 865.5 -28.5 Q 834.5 -26.5 766.5 -16.5 Q 698.5 -6.5 628.5 20.5 L 555.5 50.5 L 515.5 68.5 Q 510.5 68.5 505.5 73.5 L 457.5 98.5 L 358.5 150.5 Q 348.5 156.5 333.5 162.5 L 304.5 176.5 C 277.5 189.5 269.5 172.5 293.5 155.5 L 302.5 149.5 Q 310.5 142.5 343.5 122.5 Q 376.5 101.5 411.5 77.5 L 472.5 34.5 L 531.5 -3.5 L 634.5 -74.5 Q 653.5 -86.5 677.5 -95.5 Q 702.5 -105.5 708.5 -105.5 Q 715.5 -106.5 755.5 -98.5 Q 795.5 -90.5 803.5 -87.5 Q 831.5 -84.5 892.5 -60.5 L 919.5 -49.5 Q 926.5 -47.5 926.5 -40.5 Q 926.5 -34.5 909.5 -32.5 Z" fill="lightgray"></path>
      </clipPath>
      <path clip-path="url(#make-me-a-hanzi-clip-6)" d="M 306.5 168.5 L 313.5 157.5 L 491.5 51.5 L 675.5 -44.5 L 735.5 -57.5 L 919.5 -42.5 " fill="none" id="make-me-a-hanzi-animation-6" stroke-dasharray="802 1604" stroke-linecap="round"></path>

      <clipPath id="make-me-a-hanzi-clip-7">
      <path d="M 1304.0 488.5 L 1250.0 478.5 L 1150.0 463.5 Q 1138.0 462.5 1138.0 456.5 Q 1133.0 437.5 1188.0 433.5 Q 1219.0 430.5 1255.0 438.5 L 1304.0 447.5 L 1348.0 453.5 L 1386.0 460.5 L 1412.0 467.5 Q 1448.0 473.5 1466.0 483.5 Q 1480.0 495.5 1458.0 508.5 Q 1431.0 523.5 1400.0 516.5 Q 1391.0 511.5 1377.0 508.5 L 1350.0 499.5 L 1304.0 488.5 Z" fill="lightgray"></path>
      </clipPath>
      <path clip-path="url(#make-me-a-hanzi-clip-7)" d="M 1148.0 453.5 L 1178.0 449.5 L 1231.0 454.5 L 1338.0 473.5 L 1411.0 493.5 L 1457.0 494.5 " fill="none" id="make-me-a-hanzi-animation-7" stroke-dasharray="442 884" stroke-linecap="round"></path>

      <clipPath id="make-me-a-hanzi-clip-8">
      <path d="M 1281.0 719.5 L 1292.0 678.5 Q 1303.0 627.5 1303.0 580.5 L 1304.0 488.5 L 1304.0 447.5 L 1301.0 320.5 L 1299.0 274.5 L 1290.0 115.5 L 1286.0 67.5 Q 1286.0 40.5 1268.0 40.5 Q 1257.0 40.5 1240.0 44.5 L 1197.0 54.5 Q 1189.0 54.5 1188.0 50.5 Q 1185.0 46.5 1192.0 40.5 L 1227.0 12.5 L 1250.0 -13.5 Q 1272.0 -39.5 1278.0 -49.5 Q 1285.0 -59.5 1292.0 -60.5 Q 1300.0 -61.5 1306.0 -56.5 Q 1312.0 -51.5 1328.0 -28.5 Q 1346.0 6.5 1346.0 48.5 L 1345.0 108.5 Q 1344.0 149.5 1345.0 171.5 L 1346.0 307.5 L 1346.0 342.5 L 1348.0 453.5 L 1350.0 499.5 L 1353.0 534.5 Q 1354.0 563.5 1358.0 583.5 Q 1361.0 634.5 1377.0 658.5 L 1386.0 677.5 Q 1386.0 683.5 1381.0 693.5 Q 1376.0 702.5 1346.0 719.5 Q 1317.0 736.5 1299.0 737.5 Q 1281.0 737.5 1281.0 719.5 Z" fill="lightgray"></path>
      </clipPath>
      <path clip-path="url(#make-me-a-hanzi-clip-8)" d="M 1297.0 721.5 L 1337.0 673.5 L 1327.0 527.5 L 1314.0 41.5 L 1294.0 2.5 L 1195.0 47.5 " fill="none" id="make-me-a-hanzi-animation-8" stroke-dasharray="976 1952" stroke-linecap="round"></path>

      <clipPath id="make-me-a-hanzi-clip-9">
      <path d="M 1301.0 320.5 L 1126.0 230.5 Q 1109.0 224.5 1104.0 220.5 Q 1095.0 217.5 1089.0 216.5 L 1075.0 213.5 Q 1068.0 212.5 1066.0 210.5 Q 1061.0 204.5 1066.0 196.5 Q 1068.0 192.5 1081.0 178.5 L 1106.0 160.5 Q 1124.0 147.5 1145.0 154.5 Q 1147.0 154.5 1154.0 165.5 Q 1160.0 172.5 1177.0 185.5 L 1299.0 274.5 L 1346.0 307.5 L 1425.0 366.5 Q 1435.0 372.5 1430.0 380.5 Q 1427.0 385.5 1416.0 380.5 L 1346.0 342.5 L 1301.0 320.5 Z" fill="lightgray"></path>
      </clipPath>
      <path clip-path="url(#make-me-a-hanzi-clip-9)" d="M 1073.0 203.5 L 1126.0 191.5 L 1423.0 375.5 " fill="none" id="make-me-a-hanzi-animation-9" stroke-dasharray="532 1064" stroke-linecap="round"></path>

      <clipPath id="make-me-a-hanzi-clip-10">
      <path d="M 1554.0 589.5 L 1553.0 535.5 Q 1547.0 455.5 1506.0 405.5 L 1476.0 376.5 Q 1469.0 372.5 1471.0 364.5 Q 1474.0 359.5 1482.0 364.5 L 1498.0 371.5 Q 1510.0 375.5 1531.0 392.5 Q 1576.0 423.5 1591.0 464.5 Q 1594.0 483.5 1599.0 501.5 Q 1601.0 517.5 1602.0 540.5 L 1604.0 584.5 Q 1606.0 590.5 1606.0 603.5 Q 1606.0 616.5 1617.0 636.5 C 1626.0 654.5 1626.0 654.5 1598.0 662.5 L 1578.0 668.5 Q 1562.0 672.5 1544.0 674.5 Q 1522.0 670.5 1538.0 654.5 L 1547.0 641.5 L 1550.0 633.5 Q 1553.0 625.5 1553.0 611.5 L 1554.0 589.5 Z" fill="lightgray"></path>
      </clipPath>
      <path clip-path="url(#make-me-a-hanzi-clip-10)" d="M 1541.0 664.5 L 1582.0 633.5 L 1574.0 501.5 L 1566.0 467.5 L 1549.0 433.5 L 1517.0 396.5 L 1477.0 369.5 " fill="none" id="make-me-a-hanzi-animation-10" stroke-dasharray="482 964" stroke-linecap="round"></path>

      <clipPath id="make-me-a-hanzi-clip-11">
      <path d="M 1617.0 636.5 L 1695.0 649.5 Q 1725.0 654.5 1729.0 648.5 Q 1734.0 642.5 1734.0 623.5 L 1725.0 532.5 Q 1722.0 494.5 1725.0 481.5 Q 1729.0 467.5 1738.0 448.5 Q 1751.0 424.5 1802.0 414.5 Q 1860.0 411.5 1890.0 414.5 Q 1921.0 417.5 1942.0 430.5 Q 1944.0 438.5 1944.0 441.5 Q 1945.0 444.5 1934.0 453.5 Q 1927.0 461.5 1906.0 472.5 Q 1890.0 482.5 1884.0 482.5 Q 1879.0 482.5 1871.0 480.5 L 1830.0 464.5 Q 1820.0 460.5 1808.0 460.5 Q 1770.0 460.5 1770.0 516.5 Q 1770.0 522.5 1774.0 553.5 L 1780.0 578.5 L 1791.0 613.5 Q 1794.0 622.5 1803.0 638.5 Q 1812.0 654.5 1812.0 657.5 Q 1811.0 671.5 1778.0 687.5 Q 1760.0 696.5 1748.0 700.5 Q 1736.0 703.5 1717.0 697.5 L 1690.0 686.5 Q 1658.0 673.5 1621.0 666.5 L 1598.0 662.5 C 1568.0 657.5 1587.0 631.5 1617.0 636.5 Z" fill="lightgray"></path>
      </clipPath>
      <path clip-path="url(#make-me-a-hanzi-clip-11)" d="M 1604.0 660.5 L 1624.0 651.5 L 1719.0 674.5 L 1750.0 668.5 L 1768.0 647.5 L 1747.0 521.5 L 1748.0 488.5 L 1761.0 458.5 L 1783.0 442.5 L 1812.0 436.5 L 1876.0 447.5 L 1931.0 438.5 " fill="none" id="make-me-a-hanzi-animation-11" stroke-dasharray="678 1356" stroke-linecap="round"></path>

      <clipPath id="make-me-a-hanzi-clip-12">
      <path d="M 1715.0 128.5 L 1727.0 147.5 Q 1730.0 151.5 1748.0 183.5 Q 1767.0 215.5 1768.0 219.5 L 1806.0 290.5 Q 1822.0 311.5 1832.0 318.5 L 1840.0 326.5 Q 1841.0 339.5 1814.0 354.5 L 1791.0 364.5 Q 1785.0 368.5 1774.0 368.5 Q 1763.0 369.5 1730.0 357.5 Q 1698.0 345.5 1655.0 340.5 L 1581.0 327.5 L 1550.0 324.5 Q 1535.0 324.5 1527.0 322.5 C 1497.0 319.5 1537.0 280.5 1566.0 287.5 L 1640.0 304.5 Q 1644.0 304.5 1690.0 315.5 Q 1736.0 326.5 1738.0 318.5 Q 1742.0 314.5 1741.0 309.5 Q 1741.0 304.5 1734.0 283.5 L 1720.0 247.5 L 1686.0 178.5 Q 1683.0 174.5 1677.0 162.5 L 1646.0 127.5 L 1628.0 108.5 Q 1619.0 97.5 1592.0 79.5 Q 1566.0 61.5 1560.0 58.5 L 1520.0 37.5 Q 1483.0 18.5 1418.0 -1.5 L 1402.0 -6.5 Q 1387.0 -8.5 1390.0 -17.5 Q 1390.0 -24.5 1404.0 -23.5 L 1416.0 -22.5 Q 1466.0 -19.5 1530.0 4.5 Q 1566.0 15.5 1600.0 34.5 Q 1634.0 52.5 1647.0 62.5 L 1678.0 86.5 L 1715.0 128.5 Z" fill="lightgray"></path>
      </clipPath>
      <path clip-path="url(#make-me-a-hanzi-clip-12)" d="M 1533.0 318.5 L 1584.0 309.5 L 1746.0 341.5 L 1764.0 336.5 L 1780.0 321.5 L 1747.0 238.5 L 1706.0 161.5 L 1638.0 84.5 L 1571.0 41.5 L 1517.0 16.5 L 1460.0 -3.5 L 1399.0 -15.5 " fill="none" id="make-me-a-hanzi-animation-12" stroke-dasharray="927 1854" stroke-linecap="round"></path>

      <clipPath id="make-me-a-hanzi-clip-13">
      <path d="M 2009.0 -11.5 Q 2009.0 -1.5 2000.0 -2.5 L 1974.0 3.5 Q 1911.0 16.5 1860.0 39.5 L 1798.0 70.5 Q 1786.0 74.5 1757.0 94.5 L 1734.0 111.5 Q 1730.0 113.5 1715.0 128.5 L 1677.0 162.5 L 1649.0 192.5 L 1598.0 254.5 Q 1568.0 286.5 1566.0 287.5 C 1545.0 308.5 1531.0 322.5 1527.0 322.5 L 1478.0 318.5 Q 1464.0 313.5 1485.0 298.5 Q 1493.0 295.5 1512.0 282.5 L 1543.0 260.5 Q 1554.0 251.5 1573.0 225.5 Q 1593.0 199.5 1646.0 127.5 L 1678.0 86.5 L 1729.0 21.5 L 1778.0 -32.5 Q 1792.0 -45.5 1802.0 -50.5 Q 1813.0 -55.5 1832.0 -54.5 Q 1851.0 -53.5 1856.0 -52.5 L 1881.0 -49.5 L 1906.0 -44.5 Q 1933.0 -40.5 1966.0 -30.5 L 1994.0 -23.5 Q 2011.0 -19.5 2009.0 -11.5 Z" fill="lightgray"></path>
      </clipPath>
      <path clip-path="url(#make-me-a-hanzi-clip-13)" d="M 1483.0 309.5 L 1520.0 301.5 L 1564.0 266.5 L 1657.0 148.5 L 1714.0 88.5 L 1818.0 1.5 L 1921.0 -13.5 L 2000.0 -11.5 " fill="none" id="make-me-a-hanzi-animation-13" stroke-dasharray="774 1548" stroke-linecap="round"></path>

      <clipPath id="make-me-a-hanzi-clip-14">
      <path d="M 2513.0 625.5 Q 2594.0 640.5 2682.0 653.5 Q 2743.0 665.5 2752.0 672.5 Q 2762.0 679.5 2758.0 689.5 Q 2751.0 702.5 2721.0 710.5 Q 2694.0 716.5 2584.0 686.5 Q 2442.0 656.5 2335.0 650.5 Q 2298.0 646.5 2323.0 627.5 Q 2366.0 602.5 2435.0 614.5 Q 2448.0 617.5 2464.0 617.5 L 2513.0 625.5 Z" fill="lightgray"></path>
      </clipPath>
      <path clip-path="url(#make-me-a-hanzi-clip-14)" d="M 2327.0 640.5 L 2357.0 633.5 L 2408.0 633.5 L 2678.0 681.5 L 2746.0 684.5 " fill="none" id="make-me-a-hanzi-animation-14" stroke-dasharray="552 1104" stroke-linecap="round"></path>

      <clipPath id="make-me-a-hanzi-clip-15">
      <path d="M 2500.0 377.5 Q 2611.0 393.5 2781.0 396.5 Q 2853.0 396.5 2860.0 407.5 Q 2866.0 420.5 2846.0 437.5 Q 2783.0 479.5 2743.0 469.5 Q 2656.0 450.5 2513.0 424.5 L 2451.0 414.5 Q 2327.0 396.5 2189.0 375.5 Q 2165.0 371.5 2183.0 352.5 Q 2199.0 337.5 2220.0 331.5 Q 2245.0 325.5 2263.0 331.5 Q 2347.0 356.5 2440.0 368.5 L 2500.0 377.5 Z" fill="lightgray"></path>
      </clipPath>
      <path clip-path="url(#make-me-a-hanzi-clip-15)" d="M 2187.0 363.5 L 2243.0 355.5 L 2372.0 381.5 L 2745.0 432.5 L 2807.0 427.5 L 2852.0 413.5 " fill="none" id="make-me-a-hanzi-animation-15" stroke-dasharray="802 1604" stroke-linecap="round"></path>

      <clipPath id="make-me-a-hanzi-clip-16">
      <path d="M 2440.0 368.5 Q 2436.0 355.5 2433.0 339.5 Q 2376.0 120.5 2181.0 2.5 Q 2163.0 -9.5 2158.0 -15.5 Q 2155.0 -22.5 2168.0 -24.5 Q 2213.0 -30.5 2311.0 42.5 Q 2425.0 132.5 2493.0 351.5 Q 2496.0 364.5 2500.0 377.5 L 2513.0 424.5 Q 2540.0 547.5 2550.0 571.5 Q 2560.0 592.5 2539.0 607.5 Q 2524.0 617.5 2513.0 625.5 C 2488.0 642.5 2457.0 646.5 2464.0 617.5 Q 2483.0 563.5 2451.0 414.5 L 2440.0 368.5 Z" fill="lightgray"></path>
      </clipPath>
      <path clip-path="url(#make-me-a-hanzi-clip-16)" d="M 2471.0 614.5 L 2505.0 589.5 L 2510.0 579.5 L 2507.0 551.5 L 2472.0 378.5 L 2442.0 279.5 L 2415.0 217.5 L 2361.0 129.5 L 2289.0 52.5 L 2201.0 -4.5 L 2166.0 -16.5 " fill="none" id="make-me-a-hanzi-animation-16" stroke-dasharray="908 1816" stroke-linecap="round"></path>

      <clipPath id="make-me-a-hanzi-clip-17">
      <path d="M 2953.0 34.5 Q 2937.0 80.5 2926.0 161.5 Q 2925.0 177.5 2917.0 183.5 Q 2908.0 189.5 2904.0 167.5 Q 2885.0 70.5 2869.0 52.5 Q 2838.0 19.5 2711.0 14.5 Q 2642.0 15.5 2612.0 27.5 Q 2585.0 40.5 2580.0 57.5 Q 2570.0 85.5 2573.0 158.5 Q 2580.0 239.5 2596.0 276.5 Q 2609.0 307.5 2590.0 325.5 Q 2538.0 365.5 2522.0 362.5 Q 2506.0 356.5 2513.0 338.5 Q 2534.0 298.5 2528.0 240.5 Q 2519.0 62.5 2542.0 23.5 Q 2566.0 -18.5 2654.0 -31.5 Q 2715.0 -40.5 2812.0 -36.5 Q 2900.0 -32.5 2934.0 -13.5 Q 2965.0 2.5 2953.0 34.5 Z" fill="lightgray"></path>
      </clipPath>
      <path clip-path="url(#make-me-a-hanzi-clip-17)" d="M 2525.0 348.5 L 2561.0 306.5 L 2564.0 294.5 L 2549.0 181.5 L 2553.0 66.5 L 2565.0 32.5 L 2599.0 6.5 L 2649.0 -6.5 L 2733.0 -11.5 L 2840.0 -1.5 L 2896.0 17.5 L 2907.0 25.5 L 2911.0 53.5 L 2914.0 174.5 " fill="none" id="make-me-a-hanzi-animation-17" stroke-dasharray="969 1938" stroke-linecap="round"></path>

      <clipPath id="make-me-a-hanzi-clip-18">
      <path d="M 3253.0 638.0 Q 3241.0 644.0 3215.0 649.0 Q 3202.0 653.0 3199.0 648.0 Q 3192.0 642.0 3200.0 626.0 Q 3225.0 574.0 3237.0 487.0 Q 3240.0 462.0 3254.0 444.0 Q 3270.0 422.0 3277.0 437.0 Q 3280.0 444.0 3281.0 454.0 L 3281.0 484.0 Q 3275.0 505.0 3268.0 610.0 C 3266.0 632.0 3266.0 632.0 3253.0 638.0 Z" fill="lightgray"></path>
      </clipPath>
      <path clip-path="url(#make-me-a-hanzi-clip-18)" d="M 3206.0 640.0 L 3234.0 616.0 L 3243.0 596.0 L 3266.0 444.0 " fill="none" id="make-me-a-hanzi-animation-18" stroke-dasharray="341 682" stroke-linecap="round"></path>

      <clipPath id="make-me-a-hanzi-clip-19">
      <path d="M 3443.0 511.0 Q 3465.0 590.0 3490.0 611.0 Q 3515.0 636.0 3491.0 653.0 Q 3430.0 692.0 3421.0 690.0 Q 3412.0 690.0 3405.0 685.0 Q 3359.0 657.0 3253.0 638.0 C 3223.0 633.0 3240.0 600.0 3268.0 610.0 Q 3269.0 613.0 3373.0 634.0 Q 3404.0 641.0 3411.0 628.0 Q 3418.0 622.0 3409.0 591.0 Q 3400.0 555.0 3388.0 512.0 C 3380.0 483.0 3435.0 482.0 3443.0 511.0 Z" fill="lightgray"></path>
      </clipPath>
      <path clip-path="url(#make-me-a-hanzi-clip-19)" d="M 3264.0 635.0 L 3275.0 627.0 L 3413.0 659.0 L 3443.0 643.0 L 3453.0 630.0 L 3423.0 538.0 L 3395.0 518.0 " fill="none" id="make-me-a-hanzi-animation-19" stroke-dasharray="465 930" stroke-linecap="round"></path>

      <clipPath id="make-me-a-hanzi-clip-20">
      <path d="M 3355.0 469.0 Q 3392.0 478.0 3453.0 485.0 Q 3462.0 486.0 3463.0 494.0 Q 3463.0 500.0 3443.0 511.0 C 3425.0 522.0 3417.0 520.0 3388.0 512.0 Q 3327.0 496.0 3281.0 484.0 C 3252.0 476.0 3251.0 455.0 3281.0 454.0 Q 3287.0 453.0 3295.0 455.0 Q 3302.0 458.0 3313.0 460.0 L 3355.0 469.0 Z" fill="lightgray"></path>
      </clipPath>
      <path clip-path="url(#make-me-a-hanzi-clip-20)" d="M 3288.0 462.0 L 3305.0 474.0 L 3367.0 490.0 L 3436.0 498.0 L 3454.0 493.0 " fill="none" id="make-me-a-hanzi-animation-20" stroke-dasharray="301 602" stroke-linecap="round"></path>

      <clipPath id="make-me-a-hanzi-clip-21">
      <path d="M 3369.0 197.0 Q 3372.0 270.0 3376.0 330.0 L 3378.0 364.0 Q 3379.0 380.0 3380.0 396.0 Q 3384.0 442.0 3380.0 448.0 Q 3367.0 461.0 3355.0 469.0 C 3331.0 487.0 3307.0 489.0 3313.0 460.0 Q 3322.0 420.0 3325.0 342.0 Q 3325.0 285.0 3325.0 180.0 C 3325.0 150.0 3368.0 167.0 3369.0 197.0 Z" fill="lightgray"></path>
      </clipPath>
      <path clip-path="url(#make-me-a-hanzi-clip-21)" d="M 3321.0 456.0 L 3348.0 436.0 L 3351.0 425.0 L 3348.0 222.0 L 3330.0 189.0 " fill="none" id="make-me-a-hanzi-animation-21" stroke-dasharray="414 828" stroke-linecap="round"></path>

      <clipPath id="make-me-a-hanzi-clip-22">
      <path d="M 3376.0 330.0 L 3474.0 345.0 Q 3498.0 352.0 3488.0 364.0 Q 3475.0 379.0 3448.0 381.0 Q 3424.0 381.0 3378.0 364.0 C 3350.0 354.0 3346.0 325.0 3376.0 330.0 Z" fill="lightgray"></path>
      </clipPath>
      <path clip-path="url(#make-me-a-hanzi-clip-22)" d="M 3382.0 335.0 L 3390.0 346.0 L 3408.0 354.0 L 3444.0 361.0 L 3478.0 357.0 " fill="none" id="make-me-a-hanzi-animation-22" stroke-dasharray="232 464" stroke-linecap="round"></path>

      <clipPath id="make-me-a-hanzi-clip-23">
      <path d="M 3257.0 156.0 Q 3248.0 265.0 3253.0 301.0 Q 3254.0 323.0 3241.0 333.0 Q 3219.0 349.0 3192.0 358.0 Q 3179.0 362.0 3170.0 356.0 Q 3163.0 350.0 3170.0 335.0 Q 3186.0 310.0 3195.0 281.0 Q 3201.0 253.0 3218.0 143.0 C 3223.0 113.0 3259.0 126.0 3257.0 156.0 Z" fill="lightgray"></path>
      </clipPath>
      <path clip-path="url(#make-me-a-hanzi-clip-23)" d="M 3179.0 347.0 L 3221.0 306.0 L 3235.0 171.0 L 3221.0 155.0 " fill="none" id="make-me-a-hanzi-animation-23" stroke-dasharray="344 688" stroke-linecap="round"></path>

      <clipPath id="make-me-a-hanzi-clip-24">
      <path d="M 3218.0 143.0 Q 3149.0 122.0 3129.0 121.0 Q 3116.0 120.0 3114.0 108.0 Q 3113.0 95.0 3123.0 86.0 Q 3148.0 71.0 3183.0 54.0 Q 3193.0 51.0 3206.0 61.0 Q 3236.0 88.0 3410.0 179.0 Q 3434.0 192.0 3451.0 207.0 Q 3464.0 214.0 3464.0 225.0 Q 3454.0 232.0 3369.0 197.0 L 3325.0 180.0 Q 3291.0 170.0 3257.0 156.0 L 3218.0 143.0 Z" fill="lightgray"></path>
      </clipPath>
      <path clip-path="url(#make-me-a-hanzi-clip-24)" d="M 3129.0 106.0 L 3187.0 94.0 L 3461.0 221.0 " fill="none" id="make-me-a-hanzi-animation-24" stroke-dasharray="489 978" stroke-linecap="round"></path>

      <clipPath id="make-me-a-hanzi-clip-25">
      <path d="M 3633.0 598.0 Q 3682.0 694.0 3693.0 704.0 Q 3700.0 716.0 3695.0 728.0 Q 3691.0 740.0 3660.0 759.0 Q 3633.0 774.0 3615.0 771.0 Q 3597.0 768.0 3607.0 748.0 Q 3620.0 726.0 3614.0 706.0 Q 3596.0 639.0 3565.0 574.0 Q 3534.0 513.0 3489.0 442.0 Q 3482.0 432.0 3479.0 425.0 Q 3478.0 415.0 3490.0 418.0 Q 3503.0 422.0 3552.0 478.0 L 3565.0 496.0 Q 3583.0 520.0 3621.0 579.0 L 3633.0 598.0 Z" fill="lightgray"></path>
      </clipPath>
      <path clip-path="url(#make-me-a-hanzi-clip-25)" d="M 3616.0 758.0 L 3640.0 740.0 L 3654.0 717.0 L 3647.0 695.0 L 3588.0 567.0 L 3521.0 462.0 L 3487.0 426.0 " fill="none" id="make-me-a-hanzi-animation-25" stroke-dasharray="523 1046" stroke-linecap="round"></path>

      <clipPath id="make-me-a-hanzi-clip-26">
      <path d="M 3500.0 166.0 Q 3600.0 247.0 3684.0 355.0 L 3709.0 390.0 Q 3752.0 451.0 3796.0 521.0 Q 3815.0 549.0 3850.0 580.0 Q 3865.0 592.0 3859.0 601.0 Q 3858.0 611.0 3794.0 633.0 Q 3781.0 640.0 3736.0 621.0 Q 3655.0 602.0 3633.0 598.0 C 3604.0 592.0 3595.0 590.0 3621.0 579.0 Q 3649.0 558.0 3712.0 578.0 Q 3737.0 584.0 3745.0 574.0 Q 3752.0 556.0 3671.0 422.0 L 3651.0 391.0 Q 3546.0 250.0 3415.0 130.0 Q 3402.0 117.0 3416.0 118.0 Q 3426.0 119.0 3492.0 160.0 L 3500.0 166.0 Z" fill="lightgray"></path>
      </clipPath>
      <path clip-path="url(#make-me-a-hanzi-clip-26)" d="M 3629.0 581.0 L 3729.0 601.0 L 3757.0 600.0 L 3790.0 587.0 L 3742.0 488.0 L 3641.0 338.0 L 3507.0 193.0 L 3417.0 124.0 " fill="none" id="make-me-a-hanzi-animation-26" stroke-dasharray="895 1790" stroke-linecap="round"></path>

      <clipPath id="make-me-a-hanzi-clip-27">
      <path d="M 3684.0 355.0 Q 3772.0 261.0 3847.0 188.0 Q 3866.0 169.0 3893.0 172.0 Q 4043.0 194.0 4051.0 210.0 Q 4055.0 217.0 4044.0 220.0 Q 3878.0 266.0 3796.0 323.0 Q 3756.0 351.0 3709.0 390.0 L 3671.0 422.0 Q 3641.0 450.0 3608.0 481.0 Q 3595.0 497.0 3576.0 498.0 Q 3569.0 498.0 3565.0 496.0 C 3535.0 494.0 3525.0 491.0 3552.0 478.0 Q 3588.0 465.0 3651.0 391.0 L 3684.0 355.0 Z" fill="lightgray"></path>
      </clipPath>
      <path clip-path="url(#make-me-a-hanzi-clip-27)" d="M 3558.0 480.0 L 3573.0 484.0 L 3586.0 479.0 L 3767.0 308.0 L 3880.0 224.0 L 3948.0 214.0 L 4045.0 213.0 " fill="none" id="make-me-a-hanzi-animation-27" stroke-dasharray="713 1426" stroke-linecap="round"></path>

      <clipPath id="make-me-a-hanzi-clip-28">
      <path d="M 3551.0 154.0 Q 3517.0 172.0 3500.0 166.0 C 3491.0 165.0 3491.0 165.0 3492.0 160.0 Q 3491.0 154.0 3497.0 141.0 Q 3525.0 78.0 3539.0 -24.0 Q 3540.0 -55.0 3558.0 -76.0 Q 3576.0 -98.0 3581.0 -83.0 Q 3587.0 -68.0 3585.0 -43.0 L 3581.0 -7.0 Q 3566.0 90.0 3564.0 122.0 C 3562.0 148.0 3562.0 148.0 3551.0 154.0 Z" fill="lightgray"></path>
      </clipPath>
      <path clip-path="url(#make-me-a-hanzi-clip-28)" d="M 3501.0 157.0 L 3530.0 133.0 L 3537.0 116.0 L 3570.0 -77.0 " fill="none" id="make-me-a-hanzi-animation-28" stroke-dasharray="380 760" stroke-linecap="round"></path>

      <clipPath id="make-me-a-hanzi-clip-29">
      <path d="M 3804.0 16.0 Q 3831.0 100.0 3863.0 122.0 Q 3879.0 141.0 3865.0 160.0 Q 3849.0 173.0 3795.0 200.0 Q 3776.0 209.0 3754.0 200.0 Q 3679.0 173.0 3551.0 154.0 C 3521.0 149.0 3535.0 116.0 3564.0 122.0 Q 3571.0 123.0 3581.0 126.0 Q 3660.0 139.0 3736.0 152.0 Q 3755.0 156.0 3763.0 148.0 Q 3773.0 138.0 3771.0 118.0 Q 3761.0 66.0 3750.0 23.0 C 3743.0 -6.0 3795.0 -12.0 3804.0 16.0 Z" fill="lightgray"></path>
      </clipPath>
      <path clip-path="url(#make-me-a-hanzi-clip-29)" d="M 3561.0 152.0 L 3574.0 141.0 L 3586.0 142.0 L 3731.0 172.0 L 3780.0 174.0 L 3815.0 139.0 L 3785.0 47.0 L 3757.0 28.0 " fill="none" id="make-me-a-hanzi-animation-29" stroke-dasharray="534 1068" stroke-linecap="round"></path>

      <clipPath id="make-me-a-hanzi-clip-30">
      <path d="M 3585.0 -43.0 Q 3592.0 -44.0 3604.0 -42.0 Q 3671.0 -29.0 3816.0 -20.0 Q 3828.0 -19.0 3829.0 -10.0 Q 3829.0 -3.0 3804.0 16.0 L 3750.0 23.0 Q 3749.0 23.0 3748.0 23.0 Q 3654.0 2.0 3581.0 -7.0 C 3551.0 -11.0 3555.0 -42.0 3585.0 -43.0 Z" fill="lightgray"></path>
      </clipPath>
      <path clip-path="url(#make-me-a-hanzi-clip-30)" d="M 3589.0 -36.0 L 3601.0 -23.0 L 3744.0 -1.0 L 3795.0 -2.0 L 3821.0 -10.0 " fill="none" id="make-me-a-hanzi-animation-30" stroke-dasharray="369 738" stroke-linecap="round"></path>

</g>
</svg>
